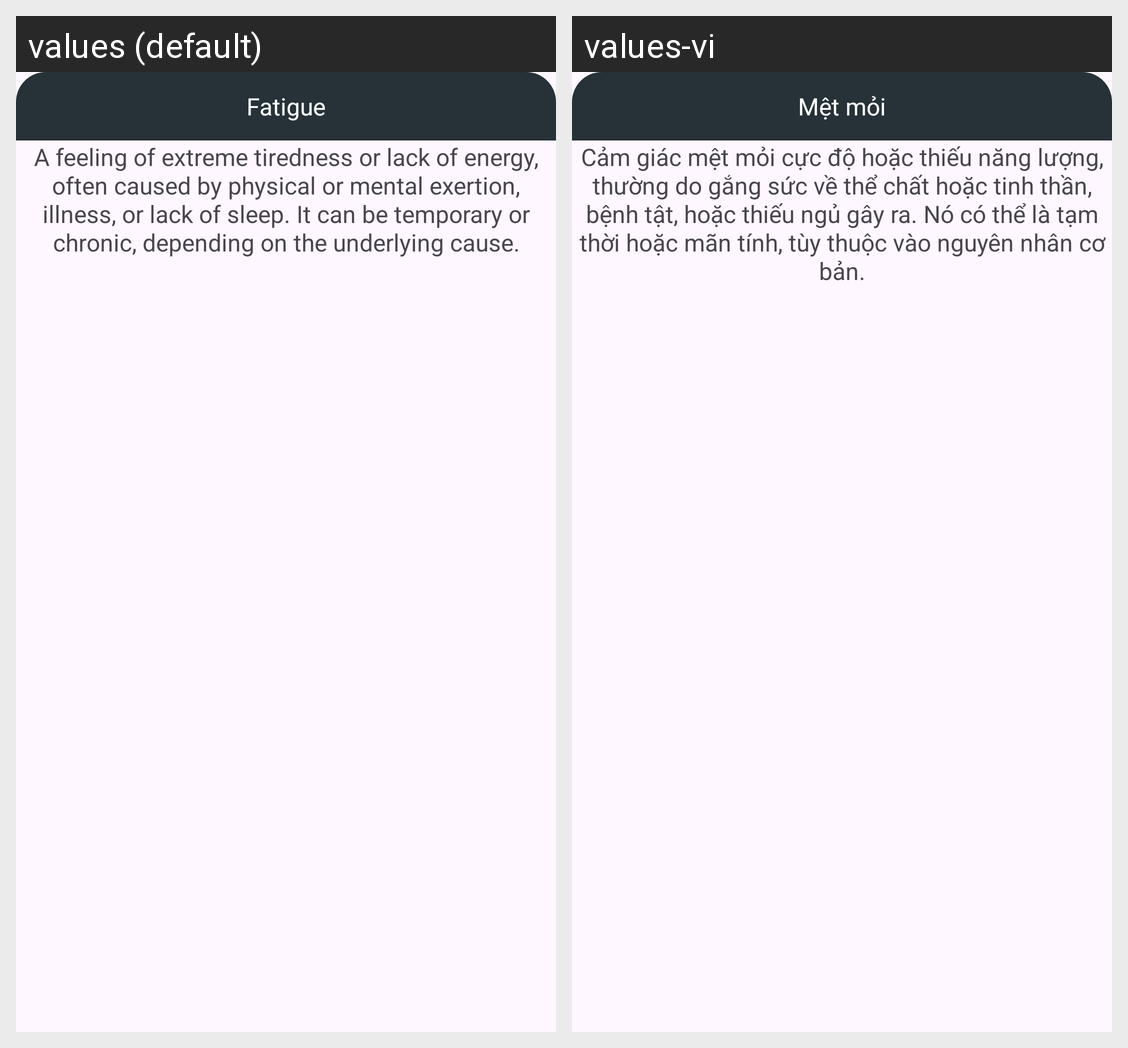

The same Android screen rendered under two of its app's locales, left to right. List the strings drawn on it with the default value and each locale's translation.
Android screen res/layout/popup7.xml rendered under 2 locales, left to right: values (default), values-vi. Device: Nexus 5 (rendered at 1080×1920; each locale shown at half size, 540×960, under a caption strip naming it); theme Theme.Something.
Strings drawn on this screen, with the default value and each locale's value (text and hints the layout hard-codes, and strings that could not be matched under every locale, appear in the picture but are not listed):

fatigue
  values: Fatigue
  values-vi: Mệt mỏi

fatigue_details
  values: A feeling of extreme tiredness or lack of energy, often caused by physical or mental exertion, illness, or lack of sleep. It can be temporary or chronic, depending on the underlying cause.
  values-vi: Cảm giác mệt mỏi cực độ hoặc thiếu năng lượng, thường do gắng sức về thể chất hoặc tinh thần, bệnh tật, hoặc thiếu ngủ gây ra. Nó có thể là tạm thời hoặc mãn tính, tùy thuộc vào nguyên nhân cơ bản.
